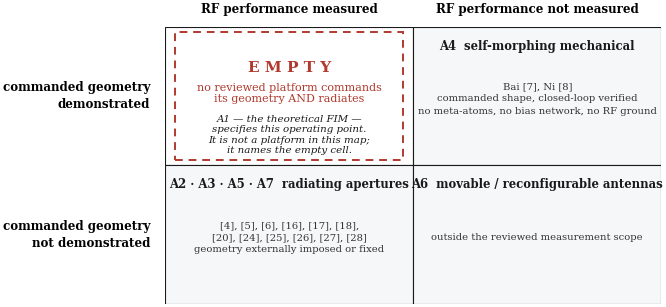
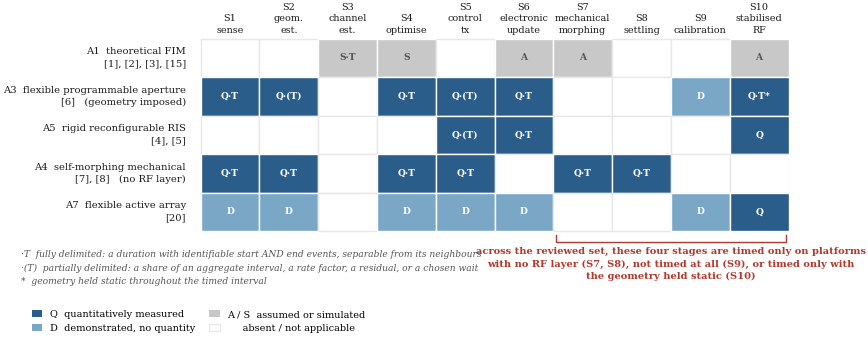
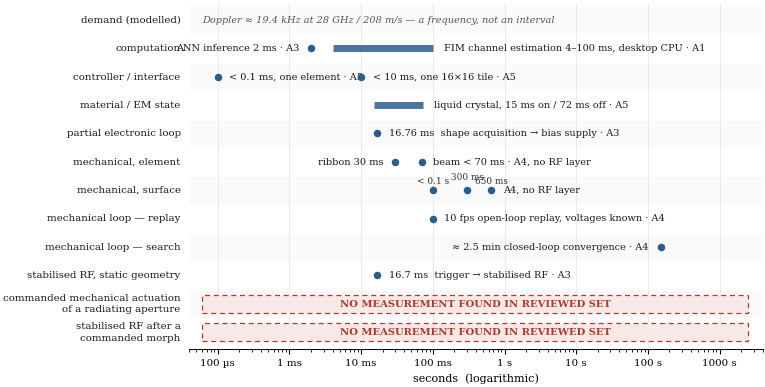
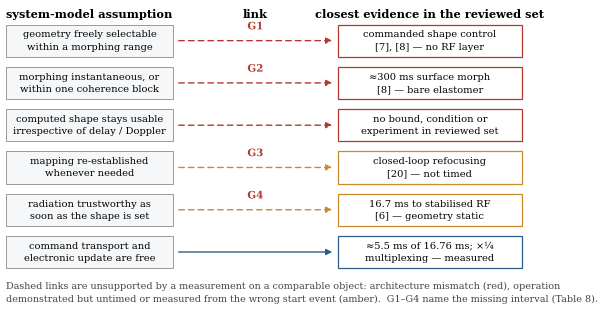

The script that saved these images, in order:
#!/usr/bin/env python3
"""
Publication figures for:
  "Flexible Intelligent Metasurfaces for High-Mobility ISAC:
   Hardware Evidence, Adaptation Timescales, and Validation Gaps"  (draft v0.22)

Every value drawn here is transcribed from `Documentation/evidence_matrix.md`
Part B and `Documentation/timescale_matrix.md`.  No value is invented, derived
or interpolated in this script.  Figure 3 in particular is a *display* of
heterogeneous quantities on a common axis: it is drawn in separate labelled
lanes precisely so that the reader cannot read it as a single latency budget.

Run:  python3 make_figures.py      (writes fig1..fig4 as .pdf and .png)
"""

import matplotlib
matplotlib.use("Agg")
import matplotlib.pyplot as plt
from matplotlib.patches import Rectangle, FancyArrowPatch
import matplotlib.patheffects as pe

plt.rcParams.update({
    "font.family": "serif",
    "font.serif": ["Times New Roman", "DejaVu Serif"],
    "font.size": 8.5,
    "axes.linewidth": 0.7,
    "savefig.bbox": "tight",
    "savefig.pad_inches": 0.03,
    "pdf.fonttype": 42,
})

INK   = "#1a1a1a"
GREY  = "#8c8c8c"
LGREY = "#e8e8e8"
MEAS  = "#2b5d8a"   # measured
DEMO  = "#7ba7c7"   # demonstrated, untimed
ASSUM = "#c8c8c8"   # assumed / simulated
GAP   = "#b03a2e"   # no measurement found in the reviewed set


def save(fig, name):
    for ext in ("pdf", "png"):
        fig.savefig(f"{name}.{ext}", dpi=400)
    plt.close(fig)
    print("wrote", name)


# ---------------------------------------------------------------- Figure 1
def figure1():
    """Architecture / evidence map.  Axes are properties of an experiment.
    A1 is drawn as an annotation on the empty cell, not as a plotted platform."""
    fig, ax = plt.subplots(figsize=(6.4, 3.6))
    ax.set_xlim(0, 2); ax.set_ylim(0, 2); ax.axis("off")

    cells = {
        (0, 1): ("", ""),                      # top-left: empty cell
        (1, 1): ("A4  self-morphing mechanical",
                 "Bai [7], Ni [8]\ncommanded shape, closed-loop verified\n"
                 "no meta-atoms, no bias network, no RF ground"),
        (0, 0): ("A2 · A3 · A5 · A7  radiating apertures",
                 "[4], [5], [6], [16], [17], [18],\n"
                 "[20], [24], [25], [26], [27], [28]\n"
                 "geometry externally imposed or fixed"),
        (1, 0): ("A6  movable / reconfigurable antennas",
                 "outside the reviewed measurement scope"),
    }
    for (col, row), (title, body) in cells.items():
        x, y = col, row
        empty = (col, row) == (0, 1)
        ax.add_patch(Rectangle((x, y), 1, 1, facecolor="white" if empty else "#f5f7f9",
                               edgecolor=INK, lw=0.8,
                               hatch="" if not empty else None, zorder=1))
        if empty:
            ax.add_patch(Rectangle((x + .04, y + .04), .92, .92, facecolor="none",
                                   edgecolor=GAP, lw=1.4, ls=(0, (4, 3)), zorder=2))
            ax.text(x + .5, y + .70, "E M P T Y", ha="center", va="center",
                    color=GAP, fontsize=11, fontweight="bold")
            ax.text(x + .5, y + .52,
                    "no reviewed platform commands\nits geometry AND radiates",
                    ha="center", va="center", color=GAP, fontsize=8)
            ax.text(x + .5, y + .22,
                    "A1 — the theoretical FIM —\nspecifies this operating point.\n"
                    "It is not a platform in this map;\nit names the empty cell.",
                    ha="center", va="center", color=INK, fontsize=7.4, style="italic")
        else:
            ax.text(x + .5, y + .86, title, ha="center", va="center",
                    fontsize=8.4, fontweight="bold", color=INK)
            ax.text(x + .5, y + .48, body, ha="center", va="center",
                    fontsize=7.2, color="#333333", linespacing=1.45)

    ax.text(0.5, 2.10, "RF performance measured", ha="center", fontsize=8.6, fontweight="bold")
    ax.text(1.5, 2.10, "RF performance not measured", ha="center", fontsize=8.6, fontweight="bold")
    ax.text(-0.06, 1.5, "commanded geometry\ndemonstrated", ha="right", va="center",
            fontsize=8.6, fontweight="bold", linespacing=1.4)
    ax.text(-0.06, 0.5, "commanded geometry\nnot demonstrated", ha="right", va="center",
            fontsize=8.6, fontweight="bold", linespacing=1.4)
    save(fig, "fig1_architecture_evidence_map")


# ---------------------------------------------------------------- Figure 2
def figure2():
    """Ten-stage adaptation chain on TWO axes.

    Fill colour  = stage evidence status (Q quantitative / D demonstrated / A assumed).
    Appended "T" = timing status: the DURATION of that stage was measured.
    "(T)"        = partially delimited -- aggregate share, rate factor, residual or chosen wait
                   from an adjacent stage.
    The point of the figure is the cells that are Q with no T: a radiation
    pattern, a gain or a delivered power is a measurement but not a timing.
    """
    stages = ["S1\nsense", "S2\ngeom.\nest.", "S3\nchannel\nest.", "S4\noptimise",
              "S5\ncontrol\ntx", "S6\nelectronic\nupdate", "S7\nmechanical\nmorphing",
              "S8\nsettling", "S9\ncalibration", "S10\nstabilised\nRF"]
    rows = [
        ("A1  theoretical FIM\n[1], [2], [3], [15]",
         ["", "", "S·T", "S", "", "A", "A", "", "", "A"]),
        ("A3  flexible programmable aperture\n[6]   (geometry imposed)",
         ["Q·T", "Q·(T)", "", "Q·T", "Q·(T)", "Q·T", "", "", "D", "Q·T*"]),
        ("A5  rigid reconfigurable RIS\n[4], [5]",
         ["", "", "", "", "Q·(T)", "Q·T", "", "", "", "Q"]),
        ("A4  self-morphing mechanical\n[7], [8]   (no RF layer)",
         ["Q·T", "Q·T", "", "Q·T", "Q·T", "", "Q·T", "Q·T", "", ""]),
        ("A7  flexible active array\n[20]",
         ["D", "D", "", "D", "D", "D", "", "", "D", "Q"]),
    ]
    fig, ax = plt.subplots(figsize=(7.6, 3.8))
    nS, nR = len(stages), len(rows)
    for j, (label, codes) in enumerate(rows):
        y = nR - 1 - j
        ax.text(-0.25, y + .5, label, ha="right", va="center", fontsize=7.2,
                linespacing=1.5, color=INK)
        for i, c in enumerate(codes):
            base = c.split("·")[0].rstrip("*")
            fc = {"Q": MEAS, "D": DEMO, "A": ASSUM, "S": ASSUM, "": "white"}[base]
            ax.add_patch(Rectangle((i, y), 1, 1, facecolor=fc,
                                   edgecolor="white" if c else LGREY, lw=1.0))
            if c:
                ax.text(i + .5, y + .5, c, ha="center", va="center", fontsize=6.6,
                        color="white" if base in ("Q", "D") else "#555555",
                        fontweight="bold")

    ax.plot([6.05, 6.05, 9.95, 9.95], [-0.10, -0.28, -0.28, -0.10],
            lw=1.0, color=GAP, clip_on=False)
    ax.text(8.0, -0.42,
            "across the reviewed set, these four stages are timed only on platforms\n"
            "with no RF layer (S7, S8), not timed at all (S9), or timed only with\n"
            "the geometry held static (S10)",
            ha="center", va="top", fontsize=7.1, color=GAP, fontweight="bold",
            linespacing=1.45)

    for i, s_ in enumerate(stages):
        ax.text(i + .5, nR + .10, s_, ha="center", va="bottom", fontsize=6.9,
                linespacing=1.35, color=INK)
    ax.set_xlim(-0.02, nS); ax.set_ylim(-1.75, nR + 0.85); ax.axis("off")

    handles = [Rectangle((0, 0), 1, 1, facecolor=MEAS),
               Rectangle((0, 0), 1, 1, facecolor=DEMO),
               Rectangle((0, 0), 1, 1, facecolor=ASSUM),
               Rectangle((0, 0), 1, 1, facecolor="white", edgecolor=LGREY)]
    ax.legend(handles,
              ["Q  quantitatively measured", "D  demonstrated, no quantity",
               "A / S  assumed or simulated", "     absent / not applicable"],
              loc="upper left", bbox_to_anchor=(-0.30, -0.01), frameon=False,
              fontsize=7, handlelength=1.1, ncol=2, columnspacing=1.4)
    ax.text(-3.05, -1.42,
            "·T  fully delimited: a duration with identifiable start AND end events, separable from its neighbours\n"
            "·(T)  partially delimited: a share of an aggregate interval, a rate factor, a residual, or a chosen wait\n"
            "*  geometry held static throughout the timed interval",
            ha="left", va="bottom", fontsize=6.6, style="italic", color="#555555",
            linespacing=1.6)
    save(fig, "fig2_adaptation_chain")


# ---------------------------------------------------------------- Figure 3
def figure3():
    """Timing landscape.  Separate lanes by process: NOT a latency budget."""
    lanes = [
        ("demand (modelled)", [
            dict(kind="note",
                 text="Doppler \u2248 19.4 kHz at 28 GHz / 208 m/s \u2014 a frequency, not an interval")]),
        ("computation", [
            dict(kind="point", x=2e-3, text="ANN inference 2 ms \u00b7 A3", ha="right"),
            dict(kind="bar", lo=4e-3, hi=1e-1,
                 text="FIM channel estimation 4\u2013100 ms, desktop CPU \u00b7 A1", ha="left")]),
        ("controller / interface", [
            dict(kind="point", x=1e-4, text="< 0.1 ms, one element \u00b7 A5", ha="left"),
            dict(kind="point", x=1e-2, text="< 10 ms, one 16\u00d716 tile \u00b7 A5", ha="left")]),
        ("material / EM state", [
            dict(kind="bar", lo=1.5e-2, hi=7.2e-2,
                 text="liquid crystal, 15 ms on / 72 ms off \u00b7 A5", ha="left")]),
        ("partial electronic loop", [
            dict(kind="point", x=1.676e-2,
                 text="16.76 ms  shape acquisition \u2192 bias supply \u00b7 A3", ha="left")]),
        ("mechanical, element", [
            dict(kind="point", x=3e-2, text="ribbon 30 ms", ha="right"),
            dict(kind="point", x=7e-2, text="beam < 70 ms \u00b7 A4, no RF layer", ha="left")]),
        ("mechanical, surface", [
            dict(kind="multi", xs=[1e-1, 3e-1, 6.5e-1],
                 tags=["< 0.1 s", "300 ms", "650 ms"],
                 text="A4, no RF layer", ha="left")]),
        ("mechanical loop \u2014 replay", [
            dict(kind="point", x=1e-1,
                 text="10 fps open-loop replay, voltages known \u00b7 A4", ha="left")]),
        ("mechanical loop \u2014 search", [
            dict(kind="point", x=1.5e2,
                 text="\u2248 2.5 min closed-loop convergence \u00b7 A4", ha="right")]),
        ("stabilised RF, static geometry", [
            dict(kind="point", x=1.67e-2,
                 text="16.7 ms  trigger \u2192 stabilised RF \u00b7 A3", ha="left")]),
        ("commanded mechanical actuation\nof a radiating aperture",
         [dict(kind="gap", text="NO MEASUREMENT FOUND IN REVIEWED SET")]),
        ("stabilised RF after a\ncommanded morph",
         [dict(kind="gap", text="NO MEASUREMENT FOUND IN REVIEWED SET")]),
    ]
    fig, ax = plt.subplots(figsize=(7.4, 4.5))
    n = len(lanes)
    for k, (lane, items) in enumerate(lanes):
        y = n - 1 - k
        ax.axhspan(y - .45, y + .45, color="#fafafa" if k % 2 == 0 else "white", zorder=0)
        ax.text(-0.015, y, lane, transform=ax.get_yaxis_transform(),
                ha="right", va="center", fontsize=7.4, color=INK, linespacing=1.4)
        for it in items:
            kind = it["kind"]
            if kind == "note":
                ax.text(6e-5, y, it["text"], va="center", fontsize=7.0,
                        color="#555555", style="italic")
            elif kind == "gap":
                ax.add_patch(Rectangle((6e-5, y - .32), 2.5e3, .64,
                                       facecolor="#f7e9e7", edgecolor=GAP,
                                       lw=0.9, ls=(0, (4, 3)), zorder=1))
                ax.text(4e-1, y, it["text"], ha="center", va="center", fontsize=7.2,
                        color=GAP, fontweight="bold", zorder=3)
            elif kind == "point":
                ax.plot([it["x"]], [y], marker="o", ms=4.4, color=MEAS, zorder=3)
                off = 1.45 if it["ha"] == "left" else 1 / 1.45
                ax.text(it["x"] * off, y, it["text"], va="center",
                        ha=it["ha"], fontsize=7.0, color=INK, zorder=3)
            elif kind == "bar":
                ax.plot([it["lo"], it["hi"]], [y, y], lw=5.0, color=MEAS,
                        solid_capstyle="butt", alpha=.85, zorder=2)
                ax.text(it["hi"] * 1.45, y, it["text"], va="center", ha="left",
                        fontsize=7.0, color=INK, zorder=3)
            elif kind == "multi":
                for m, (xv, tag) in enumerate(zip(it["xs"], it["tags"])):
                    ax.plot([xv], [y], marker="o", ms=4.4, color=MEAS, zorder=3)
                    ax.text(xv, y + (.30 if m % 2 else .16), tag, ha="center",
                            va="bottom", fontsize=6.4, color="#333333", zorder=3)
                ax.text(it["xs"][-1] * 1.45, y, it["text"], va="center", ha="left",
                        fontsize=7.0, color=INK, zorder=3)

    ax.set_xscale("log")
    ax.set_xlim(4e-5, 4e3)
    ax.set_ylim(-0.6, n - 0.4)
    ax.set_yticks([])
    ax.set_xlabel("seconds  (logarithmic)", fontsize=8)
    ax.set_xticks([1e-4, 1e-3, 1e-2, 1e-1, 1e0, 1e1, 1e2, 1e3])
    ax.set_xticklabels(["100 \u00b5s", "1 ms", "10 ms", "100 ms", "1 s", "10 s", "100 s", "1000 s"],
                       fontsize=7.4)
    for sp in ("top", "right", "left"):
        ax.spines[sp].set_visible(False)
    ax.grid(axis="x", color=LGREY, lw=0.6, zorder=0)
    ax.set_axisbelow(True)
    save(fig, "fig3_timing_landscape")


# ---------------------------------------------------------------- Figure 4
def figure4():
    """System assumptions -> the evidence link each one crosses."""
    fig, ax = plt.subplots(figsize=(7.2, 4.2))
    ax.set_xlim(0, 10); ax.set_ylim(-1.15, 6.5); ax.axis("off")

    assumptions = [
        "geometry freely selectable\nwithin a morphing range",
        "morphing instantaneous, or\nwithin one coherence block",
        "computed shape stays usable\nirrespective of delay / Doppler",
        "mapping re-established\nwhenever needed",
        "radiation trustworthy as\nsoon as the shape is set",
        "command transport and\nelectronic update are free",
    ]
    evidence = [
        ("commanded shape control\n[7], [8] \u2014 no RF layer", "mismatch"),
        ("≈300 ms surface morph\n[8] — bare elastomer", "mismatch"),
        ("no bound, condition or\nexperiment in reviewed set", "none"),
        ("closed-loop refocusing\n[20] \u2014 not timed", "untimed"),
        ("16.7 ms to stabilised RF\n[6] \u2014 geometry static", "wrongevent"),
        ("≈5.5 ms of 16.76 ms; ×¼\nmultiplexing — measured", "measured"),
    ]
    gaps = {0: "G1", 1: "G2", 2: "—", 3: "G3", 4: "G4", 5: "—"}
    colour = {"mismatch": GAP, "none": GAP, "untimed": "#c98a2e",
              "wrongevent": "#c98a2e", "measured": MEAS}

    for i, (a, (e, kind)) in enumerate(zip(assumptions, evidence)):
        y = 5.6 - i * 1.0
        ax.add_patch(Rectangle((0.05, y - .38), 3.0, .76, facecolor="#f5f7f9",
                               edgecolor=GREY, lw=0.6))
        ax.text(1.55, y, a, ha="center", va="center", fontsize=7.1, linespacing=1.45)
        ax.add_patch(Rectangle((6.0, y - .38), 3.3, .76, facecolor="white",
                               edgecolor=colour[kind], lw=0.9))
        ax.text(7.65, y, e, ha="center", va="center", fontsize=7.1, linespacing=1.45)
        style = "-" if kind == "measured" else (0, (4, 3))
        ax.add_patch(FancyArrowPatch((3.15, y), (5.9, y), arrowstyle="-|>",
                                     mutation_scale=9, lw=1.0, ls=style,
                                     color=colour[kind], shrinkA=0, shrinkB=0))
        if gaps[i] != "—":
            ax.text(4.52, y + .22, gaps[i], ha="center", va="bottom", fontsize=7.4,
                    color=GAP, fontweight="bold",
                    path_effects=[pe.withStroke(linewidth=2.2, foreground="white")])

    ax.text(1.55, 6.15, "system-model assumption", ha="center", fontsize=8.2, fontweight="bold")
    ax.text(7.65, 6.15, "closest evidence in the reviewed set", ha="center",
            fontsize=8.2, fontweight="bold")
    ax.text(4.52, 6.15, "link", ha="center", fontsize=8.2, fontweight="bold")
    ax.text(0.05, -0.62,
            "Dashed links are unsupported by a measurement on a comparable object: architecture mismatch "
            "(red), operation\ndemonstrated but untimed or measured from the wrong start event (amber).  "
            "G1–G4 name the missing interval (Table 8).",
            fontsize=6.9, color="#444444", va="bottom", linespacing=1.5)
    save(fig, "fig4_assumption_evidence_map")


if __name__ == "__main__":
    figure1(); figure2(); figure3(); figure4()
